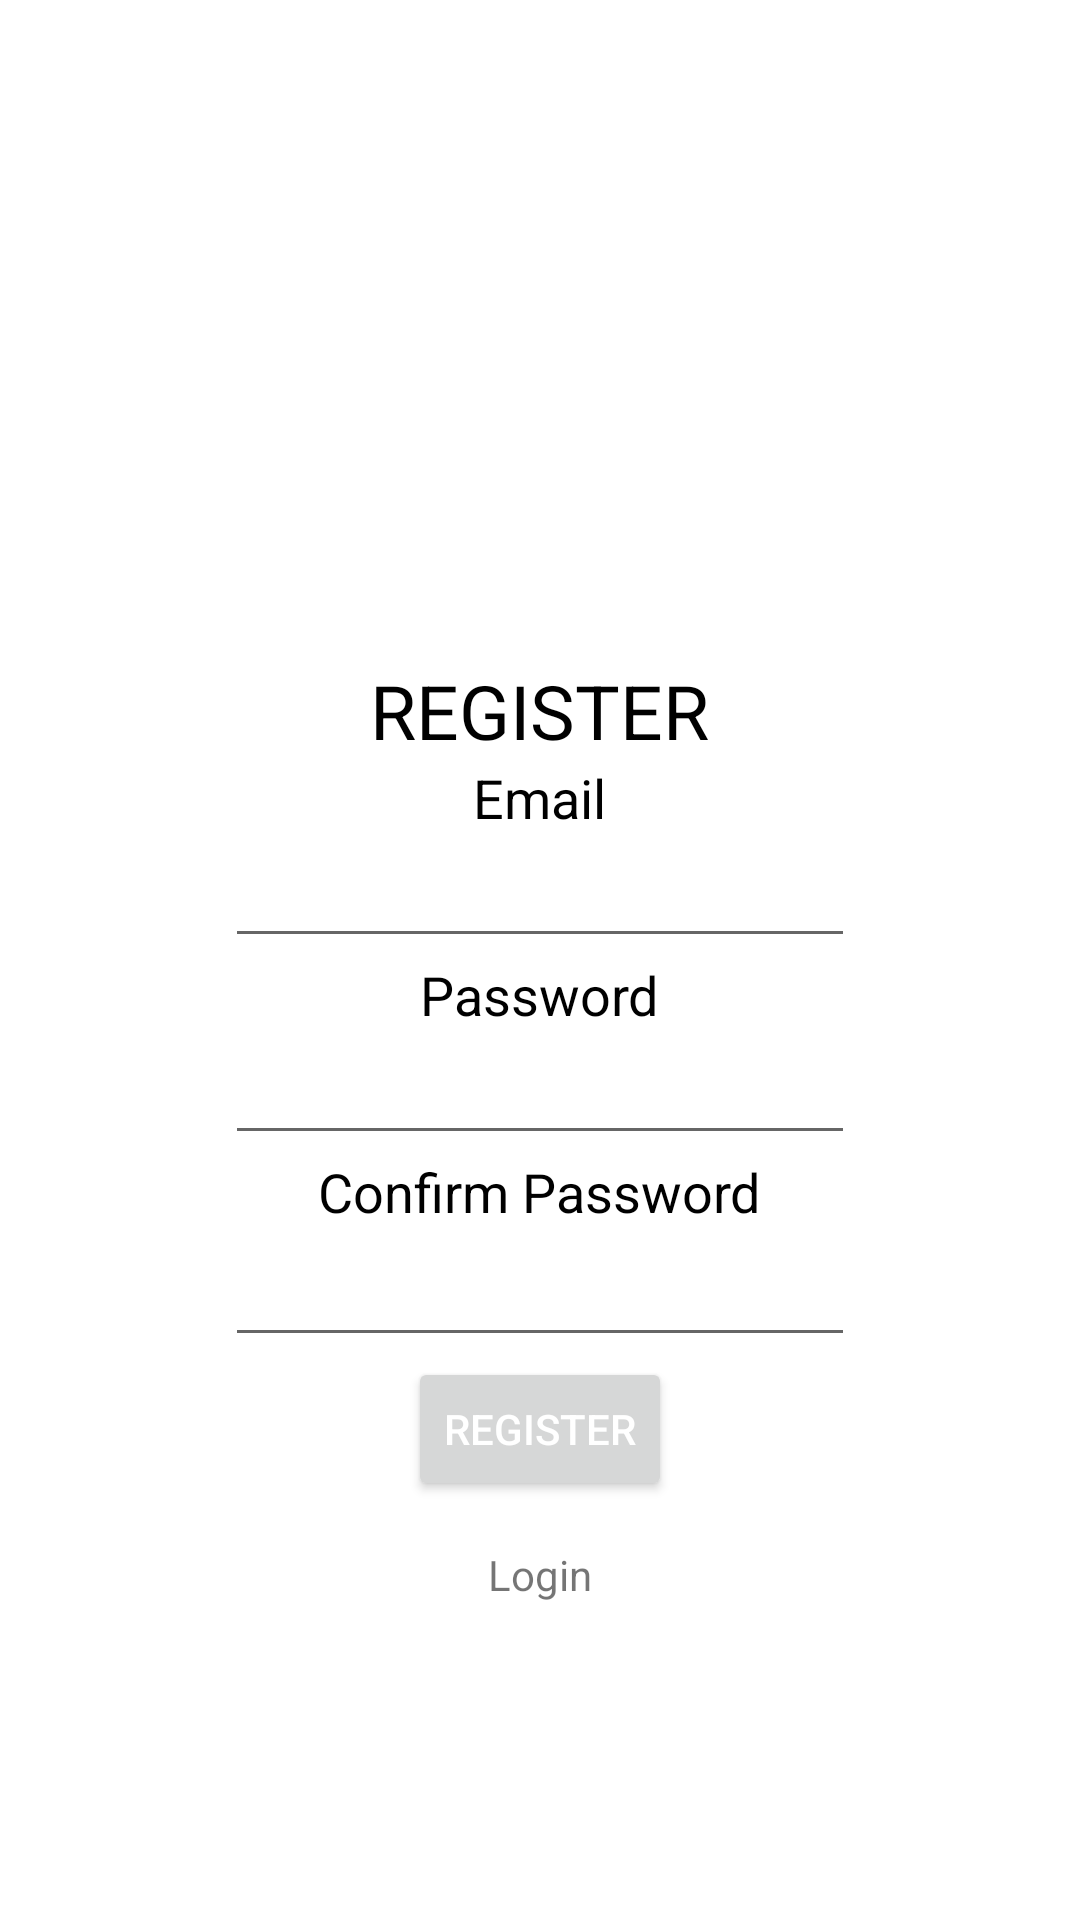

Here is an Android app screen rendered from its layout file. Give the layout XML and the strings, colors and styles it references.
<!-- AndroidManifest.xml: application theme Theme.InformasiKendaraan -->
<!-- res/layout/activity_register.xml -->
<?xml version="1.0" encoding="utf-8"?>
<RelativeLayout xmlns:android="http://schemas.android.com/apk/res/android"
    xmlns:app="http://schemas.android.com/apk/res-auto"
    xmlns:tools="http://schemas.android.com/tools"
    android:layout_width="match_parent"
    android:layout_height="match_parent"
    tools:context=".RegisterActivity">

    <LinearLayout
        android:layout_width="match_parent"
        android:layout_height="match_parent"
        android:orientation="vertical">

        <ImageView
            android:id="@+id/imageView2"
            android:layout_width="200dp"
            android:layout_height="200dp"
            android:layout_gravity="center"
            android:background="@drawable/car" />

        <TextView
            android:id="@+id/textView2"
            android:layout_width="wrap_content"
            android:layout_height="wrap_content"
            android:layout_gravity="center"
            android:text="" />

        <View
            android:id="@+id/view2"
            android:layout_width="wrap_content"
            android:layout_height="1dp" />

        <TextView
            android:id="@+id/textView3"
            android:layout_width="wrap_content"
            android:layout_height="wrap_content"
            android:layout_gravity="center"
            android:text="REGISTER"
            android:textColor="#000000"
            android:textSize="25dp" />

        <TextView
            android:id="@+id/textView6"
            android:layout_width="wrap_content"
            android:layout_height="wrap_content"
            android:layout_gravity="center"
            android:text="Email"
            android:textColor="#000000"
            android:textSize="18dp" />

        <EditText
            android:id="@+id/txt_email"
            android:layout_width="wrap_content"
            android:layout_height="wrap_content"
            android:layout_gravity="center"
            android:ems="10"
            android:inputType="textPersonName"
            android:text="" />

        <TextView
            android:id="@+id/textView7"
            android:layout_width="wrap_content"
            android:layout_height="wrap_content"
            android:layout_gravity="center"
            android:text="Password"
            android:textColor="#000000"
            android:textSize="18dp" />


        <EditText
            android:id="@+id/txt_password"
            android:layout_width="wrap_content"
            android:layout_height="wrap_content"
            android:layout_gravity="center"
            android:ems="10"
            android:inputType="textPassword" />

        <TextView
            android:id="@+id/textView8"
            android:layout_width="wrap_content"
            android:layout_height="26dp"
            android:layout_gravity="center"
            android:text="Confirm Password"
            android:textColor="#000000"
            android:textSize="18dp" />

        <EditText
            android:id="@+id/txt_Confirm_password"
            android:layout_width="wrap_content"
            android:layout_height="wrap_content"
            android:layout_gravity="center"
            android:ems="10"
            android:inputType="textPassword" />


        <Button
            android:id="@+id/btn_register"
            android:layout_width="wrap_content"
            android:layout_height="wrap_content"
            android:layout_gravity="center"
            android:layout_marginBottom="15dp"
            android:text="Register"
            android:textColor="#FFFFFF" />

        <TextView
            android:id="@+id/txt_login"
            android:layout_width="wrap_content"
            android:layout_height="wrap_content"
            android:layout_gravity="center"
            android:text="Login" />
    </LinearLayout>

</RelativeLayout>
<!-- resources referenced by this layout -->
<resources>
  <style name="Theme.InformasiKendaraan" parent="Theme.MaterialComponents.DayNight.NoActionBar">
          
          <item name="colorPrimary">@color/purple_500</item>
          <item name="colorPrimaryVariant">@color/purple_700</item>
          <item name="colorOnPrimary">@color/white</item>
          
          <item name="colorSecondary">@color/teal_200</item>
          <item name="colorSecondaryVariant">@color/teal_700</item>
          <item name="colorOnSecondary">@color/black</item>
          
          <item name="android:statusBarColor">?attr/colorPrimaryVariant</item>
          
      </style>
  <color name="purple_500">#FF6200EE</color>
  <color name="purple_700">#FF3700B3</color>
  <color name="white">#FFFFFFFF</color>
  <color name="teal_200">#FF03DAC5</color>
  <color name="teal_700">#FF018786</color>
  <color name="black">#FF000000</color>
</resources>
